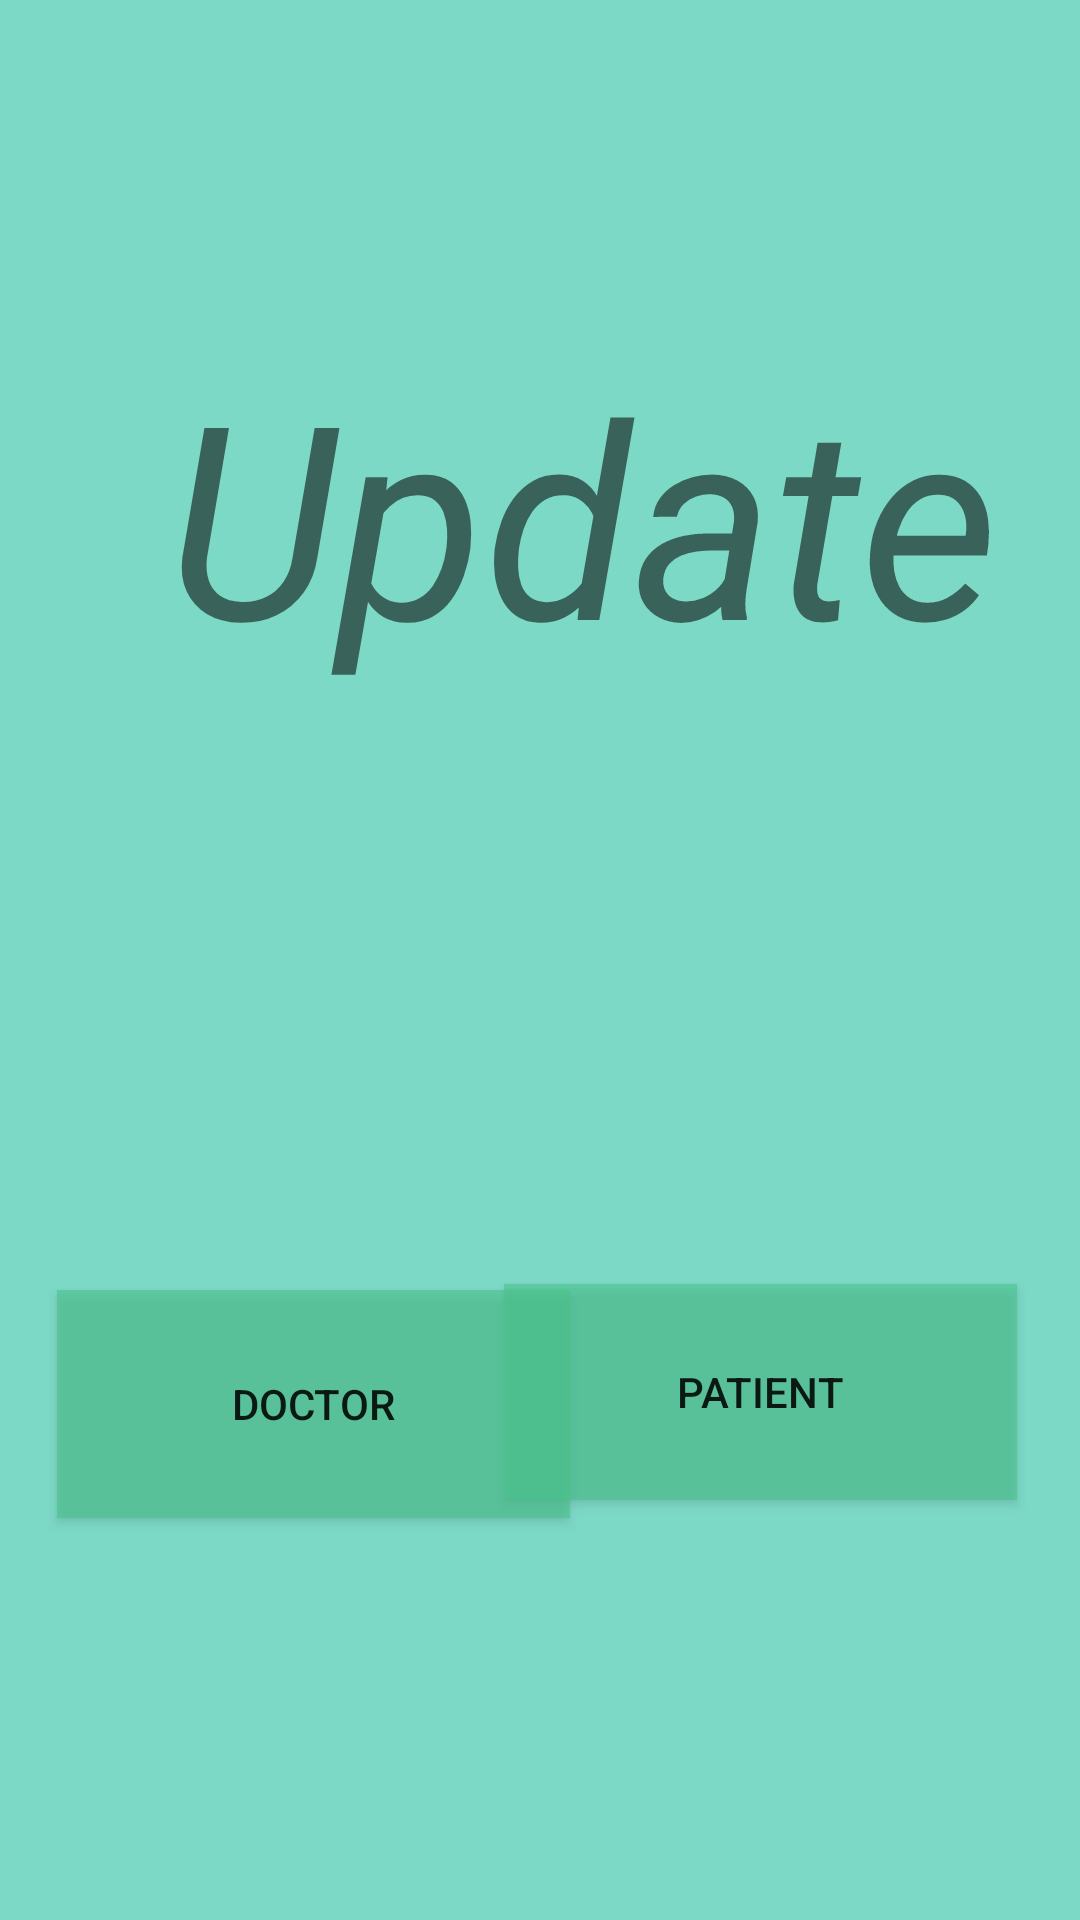

Reconstruct the res/layout file that produces this screen, plus the resources it refers to.
<!-- AndroidManifest.xml: application theme Theme.Update2 -->
<!-- res/layout/activity_main.xml -->
<?xml version="1.0" encoding="utf-8"?>
<RelativeLayout xmlns:android="http://schemas.android.com/apk/res/android"
    xmlns:app="http://schemas.android.com/apk/res-auto"
    xmlns:tools="http://schemas.android.com/tools"
    android:layout_width="match_parent"
    android:layout_height="match_parent"
    tools:context=".MainActivity"
    android:background="#7cd9c6">

    <TextView
        android:id="@+id/textView"
        android:layout_width="329dp"
        android:layout_height="230dp"
        android:layout_alignParentStart="true"
        android:layout_alignParentTop="true"
        android:layout_alignParentEnd="true"
        android:layout_alignParentBottom="true"
        android:layout_marginStart="54dp"
        android:layout_marginTop="102dp"
        android:layout_marginEnd="26dp"
        android:layout_marginBottom="399dp"
        android:gravity="center"
        android:text="Update"
        android:textStyle="italic"
        android:textSize="90sp" />

    <Button
        android:id="@+id/doctor"
        android:layout_width="171dp"
        android:layout_height="76dp"
        android:layout_alignParentStart="true"
        android:layout_alignParentBottom="true"
        android:layout_marginStart="19dp"
        android:layout_marginBottom="134dp"
        android:background="#954AC38B"
        android:text="Doctor" />

    <Button
        android:id="@+id/patient"
        android:layout_width="171dp"
        android:layout_height="72dp"
        android:layout_alignParentEnd="true"
        android:layout_alignParentBottom="true"
        android:layout_marginEnd="21dp"
        android:layout_marginBottom="140dp"
        android:background="#954AC38B"
        android:text="Patient" />


</RelativeLayout>
<!-- resources referenced by this layout -->
<resources>
  <style name="Theme.Update2" parent="Theme.MaterialComponents.DayNight.DarkActionBar">
          
          <item name="colorPrimary">@color/purple_500</item>
          <item name="colorPrimaryVariant">@color/purple_700</item>
          <item name="colorOnPrimary">@color/white</item>
          
          <item name="colorSecondary">@color/teal_200</item>
          <item name="colorSecondaryVariant">@color/teal_700</item>
          <item name="colorOnSecondary">@color/black</item>
          
          <item name="android:statusBarColor">?attr/colorPrimaryVariant</item>
          
      </style>
  <!-- not gathered from this repository: default colours our renderer supplied (Android Studio template values) -->
  <color name="purple_500">#FF6200EE</color>
  <color name="purple_700">#FF3700B3</color>
  <color name="teal_200">#FF03DAC5</color>
  <color name="teal_700">#FF018786</color>
  <color name="black">#FF000000</color>
  <color name="white">#FFFFFFFF</color>
</resources>
